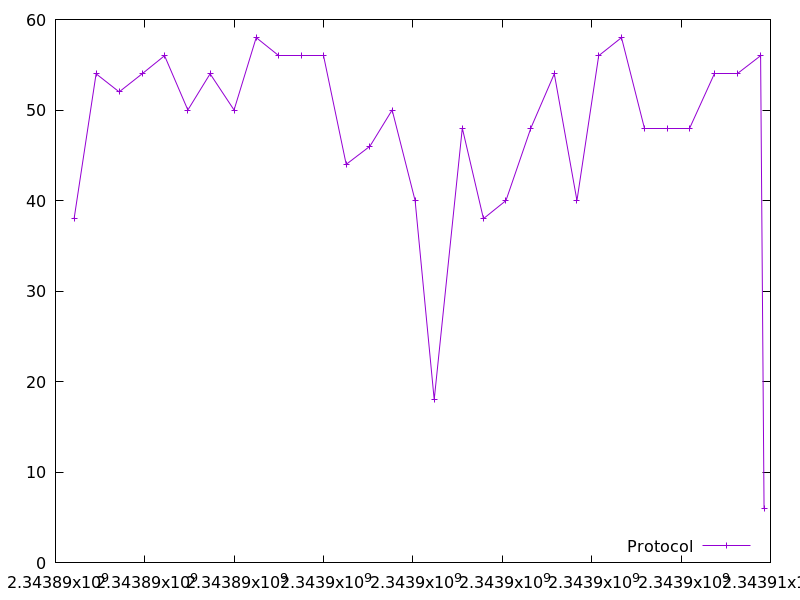

Data behind this chart, as committed beside it:
2343890416.3140283, 38.0
2343890909, 54.0
2343891424, 52.0
2343891938, 54.0
2343892441, 56.0
2343892962, 50.0
2343893460, 54.0
2343893995, 50.0
2343894492, 58.0
2343894995, 56.0
2343895506, 56.0
2343896000, 56.0
2343896506, 44.0
2343897037, 46.0
2343897534, 50.0
2343898048, 40.0
2343898475, 18.0
2343899104, 48.0
2343899577, 38.0
2343900081, 40.0
2343900638, 48.0
2343901163, 54.0
2343901669, 40.0
2343902156, 56.0
2343902667, 58.0
2343903178, 48.0
2343903695, 48.0
2343904190, 48.0
2343904753, 54.0
2343905253, 54.0
2343905780, 56.0
2343905857, 6.0
